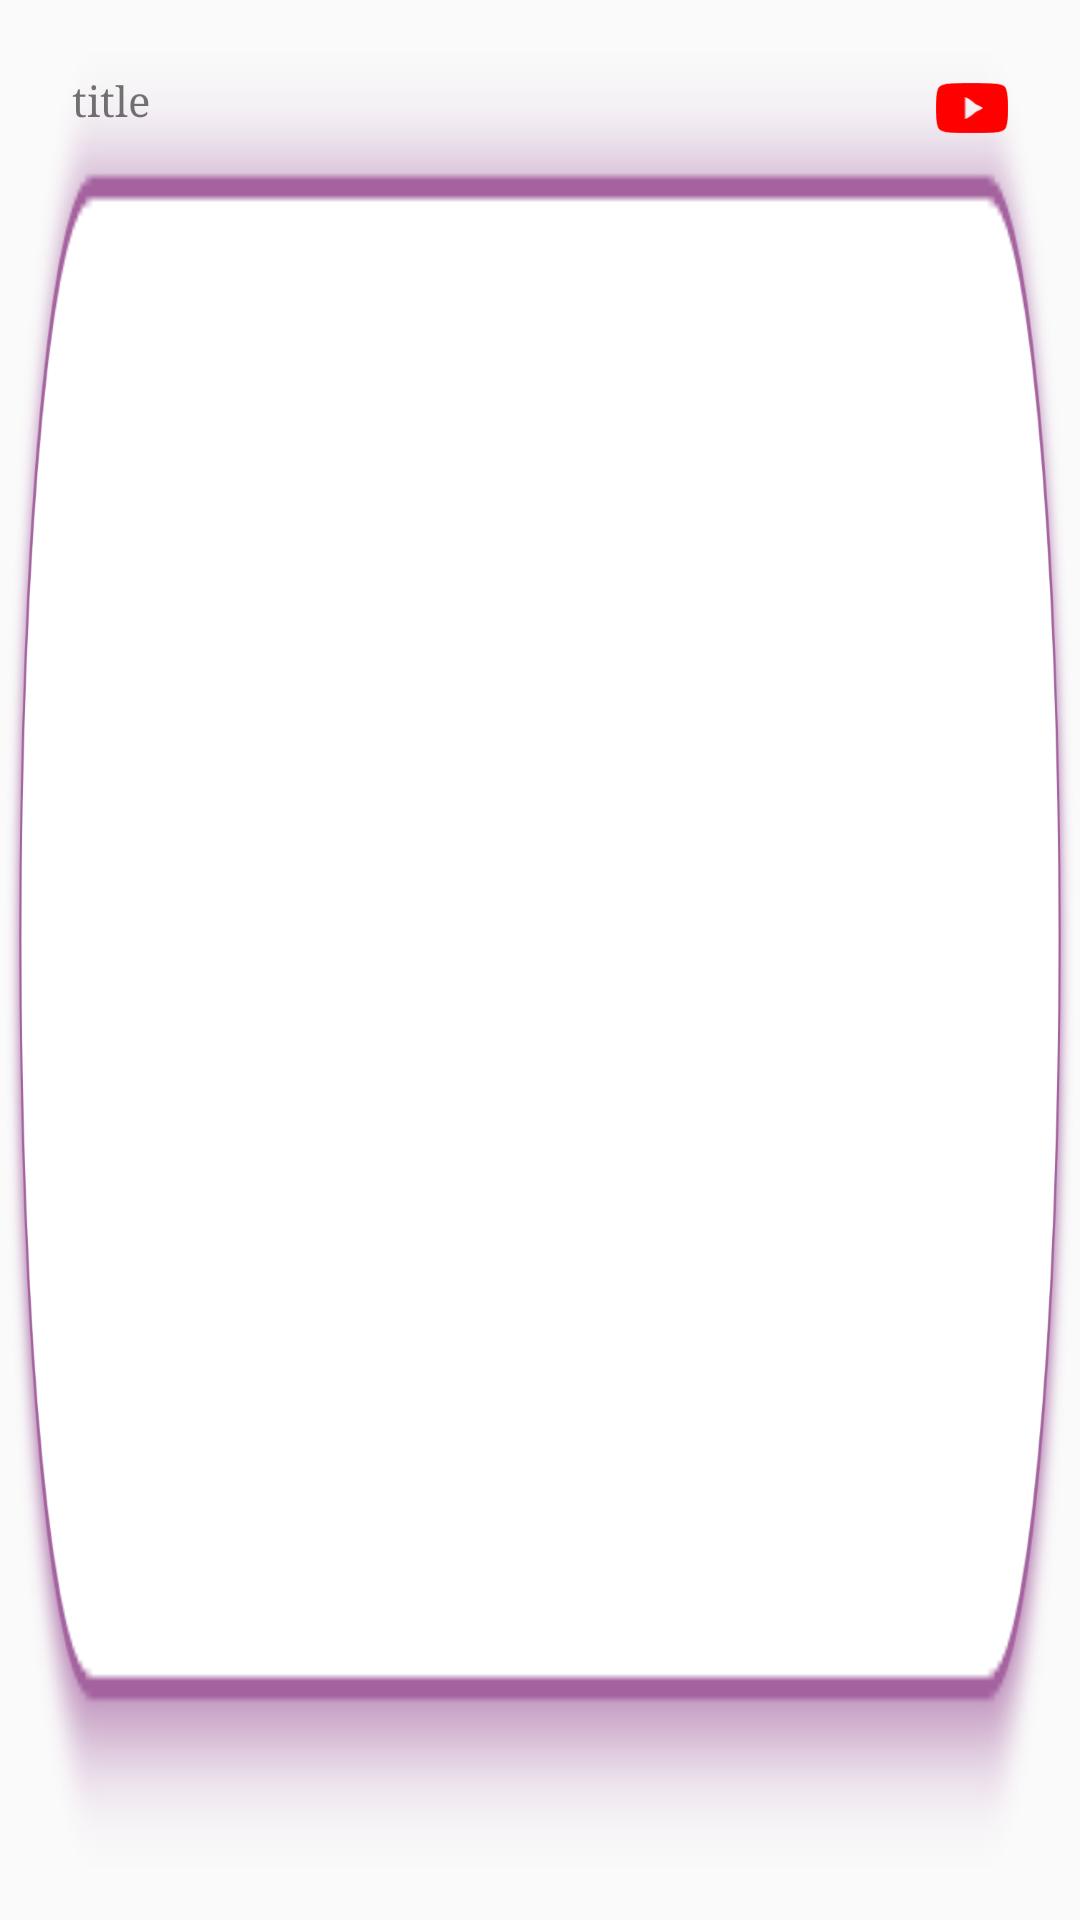

Android layout source for this screen:
<!-- AndroidManifest.xml: application theme AppTheme -->
<!-- res/layout/single_video_layout.xml -->
<?xml version="1.0" encoding="utf-8"?>
<androidx.constraintlayout.widget.ConstraintLayout
xmlns:android="http://schemas.android.com/apk/res/android"
xmlns:app="http://schemas.android.com/apk/res-auto"
android:id="@+id/parent_layout"
android:layout_width="match_parent"
android:layout_height="wrap_content"
    android:padding="@dimen/size_24"
android:background="@drawable/videos_back_pink_shadow">

<TextView
    android:id="@+id/title"
    android:layout_width="wrap_content"
    android:layout_height="wrap_content"
    android:text="title"
    app:layout_constraintStart_toStartOf="parent"
    app:layout_constraintTop_toTopOf="parent"></TextView>

<ImageView
    android:layout_width="@dimen/size_24"
    android:layout_height="@dimen/size_24"
    android:src="@drawable/rkt_vidoe_icon"
    app:layout_constraintEnd_toEndOf="parent"
    app:layout_constraintTop_toTopOf="parent" />

</androidx.constraintlayout.widget.ConstraintLayout>
<!-- resources referenced by this layout -->
<resources>
  <dimen name="size_24">24sp</dimen>
  <!-- drawable rkt_vidoe_icon: png bitmap (drawable-hdpi, 3332 bytes) -->
  <!-- drawable videos_back_pink_shadow: png bitmap (drawable-hdpi, 15796 bytes) -->
  <style name="AppTheme" parent="Theme.AppCompat.Light.DarkActionBar">
  
          
          <item name="colorPrimary">@color/colorPrimary</item>
          <item name="colorPrimaryDark">@color/colorPrimaryDark</item>
          <item name="colorAccent">@color/colorAccent</item>
          <item name="android:typeface">serif</item>
      </style>
  <color name="colorPrimary">#FFFFFF</color>
  <color name="colorPrimaryDark">#FFFFFF</color>
  <color name="colorAccent">#256584</color>
</resources>
